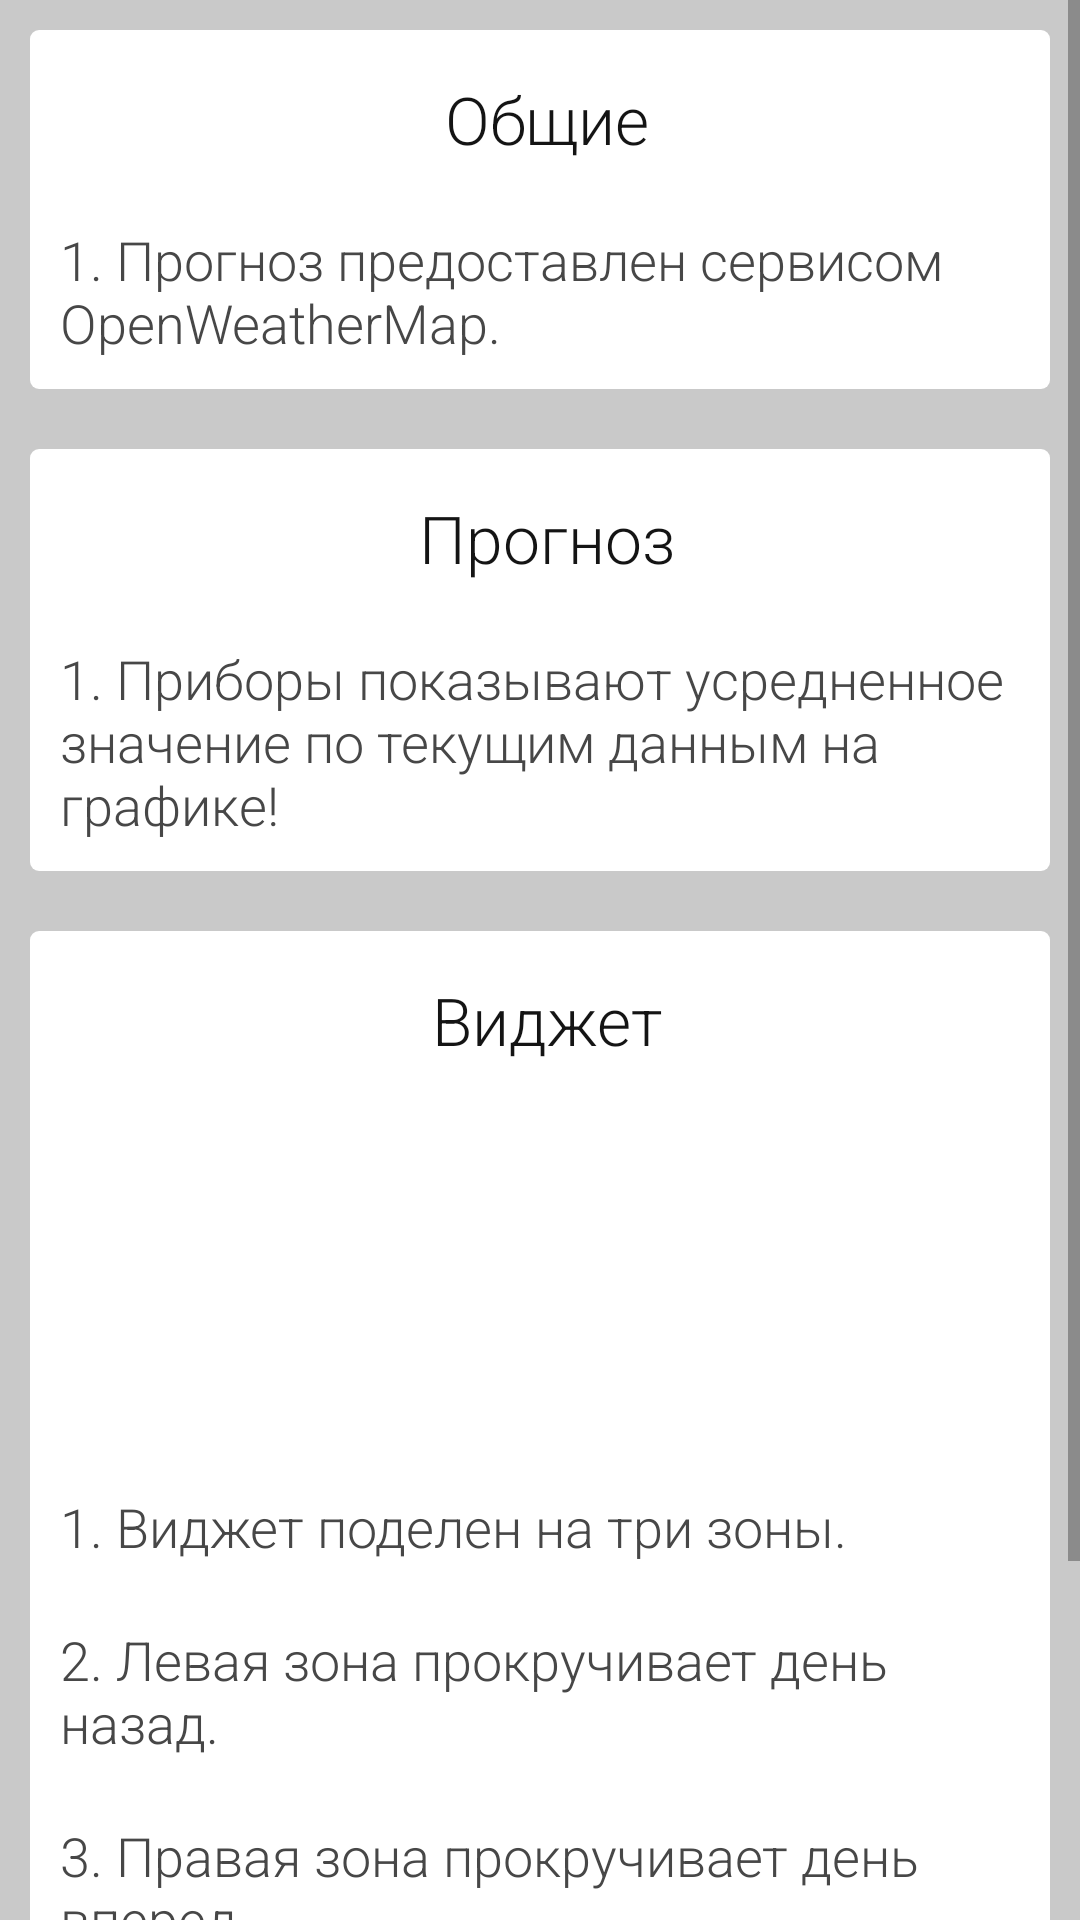

Android layout source for this screen:
<!-- AndroidManifest.xml: application theme AppTheme -->
<!-- res/layout/activity_help.xml -->
<?xml version="1.0" encoding="utf-8"?>
<ScrollView xmlns:android="http://schemas.android.com/apk/res/android"
    xmlns:app="http://schemas.android.com/apk/res-auto"
    xmlns:tools="http://schemas.android.com/tools"
    android:id="@+id/activity_help_sv"
    android:layout_width="match_parent"
    android:layout_height="match_parent"
    android:background="@color/colorBackgroundListActivity">

    <RelativeLayout
        android:id="@+id/activity_help_rl"
        android:layout_width="match_parent"
        android:layout_height="wrap_content"
        android:background="@color/colorBackgroundListActivity">

        <RelativeLayout
            android:id="@+id/activity_help_rl_all"
            android:layout_width="match_parent"
            android:layout_height="wrap_content"
            android:layout_marginStart="10dp"
            android:layout_marginTop="10dp"
            android:layout_marginEnd="10dp"
            android:layout_marginBottom="10dp"
            android:background="@drawable/rounded_background">

            <TextView
                android:id="@+id/activity_help_all_tv"
                android:layout_width="match_parent"
                android:layout_height="wrap_content"
                android:layout_marginStart="5dp"
                android:layout_marginTop="15dp"
                android:fontFamily="sans-serif-light"
                android:text="@string/all"
                android:textAlignment="center"
                android:textAppearance="@style/TextAppearance.AppCompat.Large"
                android:textColor="@color/colorTextBlack" />

            <TextView
                android:id="@+id/activity_help_all_desc_1"
                android:layout_width="match_parent"
                android:layout_height="wrap_content"
                android:layout_below="@id/activity_help_all_tv"
                android:layout_marginStart="10dp"
                android:layout_marginTop="20dp"
                android:layout_marginEnd="5dp"
                android:layout_marginBottom="10dp"
                android:fontFamily="sans-serif-light"
                android:text="@string/all_desc_1"
                android:textAlignment="viewStart"
                android:textColor="@color/colorInfoText"
                android:textSize="18sp" />

            <View
                android:id="@+id/activity_help_all_view_line_top"
                style="@style/Divider"
                android:layout_below="@id/activity_help_all_tv"
                android:layout_marginStart="10dp"
                android:layout_marginTop="5dp"
                android:layout_marginEnd="10dp" />


        </RelativeLayout>

        <RelativeLayout
            android:id="@+id/activity_help_rl_forecast"
            android:layout_width="match_parent"
            android:layout_height="wrap_content"
            android:layout_below="@id/activity_help_rl_all"
            android:layout_marginStart="10dp"
            android:layout_marginTop="10dp"
            android:layout_marginEnd="10dp"
            android:layout_marginBottom="10dp"
            android:background="@drawable/rounded_background">

            <TextView
                android:id="@+id/activity_help_tv"
                android:layout_width="match_parent"
                android:layout_height="wrap_content"
                android:layout_marginStart="5dp"
                android:layout_marginTop="15dp"
                android:fontFamily="sans-serif-light"
                android:text="@string/forecast"
                android:textAlignment="center"
                android:textAppearance="@style/TextAppearance.AppCompat.Large"
                android:textColor="@color/colorTextBlack" />

            <TextView
                android:id="@+id/activity_help_desc_2"
                android:layout_width="match_parent"
                android:layout_height="wrap_content"
                android:layout_below="@id/activity_help_tv"
                android:layout_marginStart="10dp"
                android:layout_marginTop="20dp"
                android:layout_marginEnd="5dp"
                android:layout_marginBottom="10dp"
                android:fontFamily="sans-serif-light"
                android:text="@string/desc_2"
                android:textAlignment="viewStart"
                android:textColor="@color/colorInfoText"
                android:textSize="18sp" />

            <View
                android:id="@+id/activity_help_view_line_top"
                style="@style/Divider"
                android:layout_below="@id/activity_help_tv"
                android:layout_marginStart="10dp"
                android:layout_marginTop="5dp"
                android:layout_marginEnd="10dp" />

        </RelativeLayout>

        <RelativeLayout
            android:id="@+id/activity_help_rl_widget"
            android:layout_width="match_parent"
            android:layout_height="wrap_content"
            android:layout_below="@id/activity_help_rl_forecast"
            android:layout_marginStart="10dp"
            android:layout_marginTop="10dp"
            android:layout_marginEnd="10dp"
            android:layout_marginBottom="10dp"
            android:background="@drawable/rounded_background">

            <ImageView
                android:id="@+id/activity_help_widget_iv"
                android:layout_width="360dp"
                android:layout_height="117dp"
                android:layout_below="@id/activity_help_widget_tv"
                android:layout_marginTop="15dp"
                android:contentDescription="@string/widget_image"
                app:srcCompat="@drawable/im_widget_help"
                tools:layout_centerHorizontal="true" />

            <TextView
                android:id="@+id/activity_help_widget_tv"
                android:layout_width="match_parent"
                android:layout_height="wrap_content"
                android:layout_marginStart="5dp"
                android:layout_marginTop="15dp"
                android:fontFamily="sans-serif-light"
                android:text="@string/widget"
                android:textAlignment="center"
                android:textAppearance="@style/TextAppearance.AppCompat.Large"
                android:textColor="@color/colorTextBlack" />

            <TextView
                android:id="@+id/activity_help_widget_desc_1"
                android:layout_width="match_parent"
                android:layout_height="wrap_content"
                android:layout_below="@id/activity_help_widget_iv"
                android:layout_marginStart="10dp"
                android:layout_marginTop="10dp"
                android:layout_marginEnd="5dp"
                android:layout_marginBottom="10dp"
                android:fontFamily="sans-serif-light"
                android:text="@string/widget_desc_1"
                android:textAlignment="viewStart"
                android:textColor="@color/colorInfoText"
                android:textSize="18sp" />

            <TextView
                android:id="@+id/activity_help_widget_desc_2"
                android:layout_width="match_parent"
                android:layout_height="wrap_content"
                android:layout_below="@id/activity_help_widget_desc_1"
                android:layout_marginStart="10dp"
                android:layout_marginTop="10dp"
                android:layout_marginEnd="5dp"
                android:layout_marginBottom="10dp"
                android:fontFamily="sans-serif-light"
                android:text="@string/widget_desc_2"
                android:textAlignment="viewStart"
                android:textColor="@color/colorInfoText"
                android:textSize="18sp" />

            <TextView
                android:id="@+id/activity_help_widget_desc_3"
                android:layout_width="match_parent"
                android:layout_height="wrap_content"
                android:layout_below="@id/activity_help_widget_desc_2"
                android:layout_marginStart="10dp"
                android:layout_marginTop="10dp"
                android:layout_marginEnd="5dp"
                android:layout_marginBottom="10dp"
                android:fontFamily="sans-serif-light"
                android:text="@string/widget_desc_3"
                android:textAlignment="viewStart"
                android:textColor="@color/colorInfoText"
                android:textSize="18sp" />


            <TextView
                android:id="@+id/activity_help_widget_desc_4"
                android:layout_width="match_parent"
                android:layout_height="wrap_content"
                android:layout_below="@id/activity_help_widget_desc_3"
                android:layout_marginStart="10dp"
                android:layout_marginTop="10dp"
                android:layout_marginEnd="5dp"
                android:layout_marginBottom="60dp"
                android:fontFamily="sans-serif-light"
                android:text="@string/widget_desc_4"
                android:textAlignment="viewStart"
                android:textColor="@color/colorInfoText"
                android:textSize="18sp" />


            <TextView
                android:id="@+id/activity_help_desc_tv_bottom"
                android:layout_width="match_parent"
                android:layout_height="wrap_content"
                android:layout_alignParentBottom="true"
                android:fontFamily="sans-serif-light"
                android:text="@string/autor_group"
                android:textAlignment="center"
                android:textColor="@color/colorInfoText" />

            <View
                android:id="@+id/activity_help_widget_view_line_top"
                style="@style/Divider"
                android:layout_below="@id/activity_help_widget_tv"
                android:layout_marginStart="10dp"
                android:layout_marginTop="5dp"
                android:layout_marginEnd="10dp" />
        </RelativeLayout>


    </RelativeLayout>

</ScrollView>
<!-- resources referenced by this layout -->
<resources>
  <color name="colorBackgroundListActivity">#C9C9C9</color>
  <color name="colorInfoText">#474747</color>
  <color name="colorTextBlack">#141414</color>
  <!-- drawable rounded_background (drawable) -->
  <?xml version="1.0" encoding="UTF-8"?>
  <shape xmlns:android="http://schemas.android.com/apk/res/android">
      <solid android:color="@color/colorRoundedBackground" />
      <corners android:radius="3dip" />
  </shape>
  <string name="all">Общие</string>
  <string name="all_desc_1">1. Прогноз предоставлен сервисом OpenWeatherMap.</string>
  <string name="autor_group" translatable="false">2018 Orlinskas Development</string>
  <string name="desc_2">1. Приборы показывают усредненное значение по текущим данным на графике!</string>
  <string name="forecast">Прогноз</string>
  <string name="widget">Виджет</string>
  <string name="widget_desc_1">1. Виджет поделен на три зоны.</string>
  <string name="widget_desc_2">2. Левая зона прокручивает день назад.</string>
  <string name="widget_desc_3">3. Правая зона прокручивает день вперед.</string>
  <string name="widget_desc_4">4. Центральная зона, по возможности, обновляет данные.</string>
  <string name="widget_image" translatable="false">widget_image</string>
  <style name="AppTheme" parent="Theme.AppCompat.Light.DarkActionBar">
          <item name="colorPrimary">@color/colorHeadBackground</item>
          <item name="colorAccent">@color/colorHeadAccent</item>
          <item name="android:spinnerItemStyle">@style/mySpinnerItemSelectedStyle</item>
      </style>
  <color name="colorRoundedBackground">#FFFFFF</color>
  <color name="colorHeadBackground">#262626</color>
  <color name="colorHeadAccent">#59343E</color>
  <style name="mySpinnerItemSelectedStyle" parent="@android:style/Widget.Holo.TextView.SpinnerItem">
          <item name="android:textColor">@color/colorWidgetTextDescription</item>
  
          <item name="android:textAlignment">center</item>
      </style>
  <color name="colorWidgetTextDescription">#F3B03C</color>
</resources>
